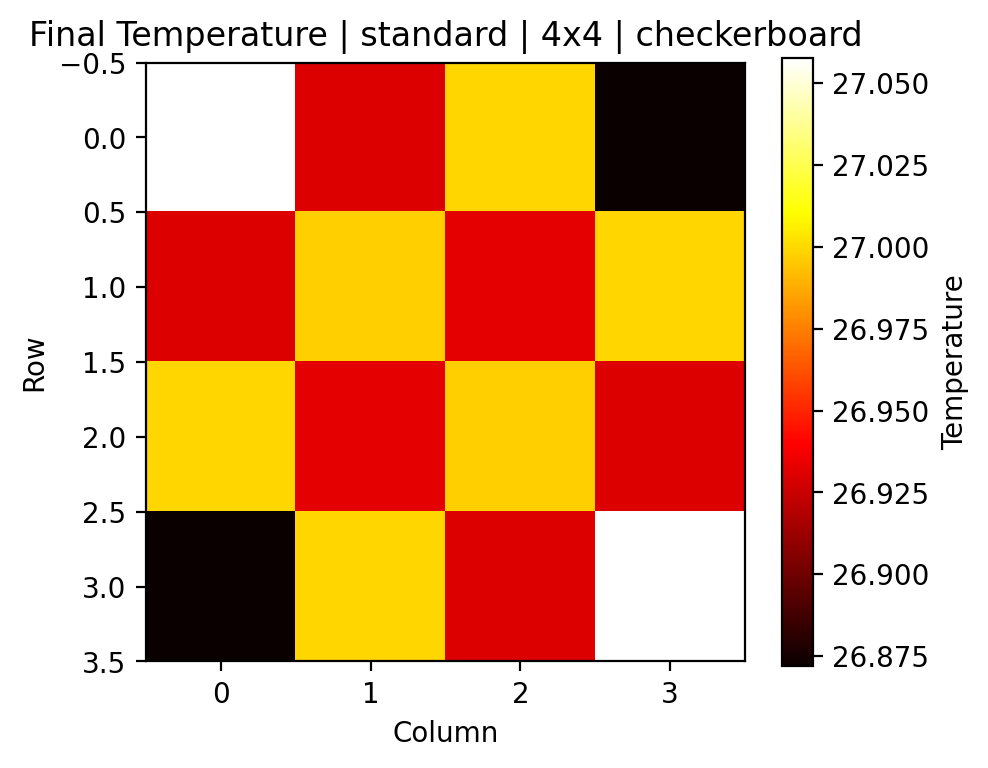

Data behind this chart, as committed beside it:
0, 1, 2, 3
27.06, 26.93, 27, 26.87
26.93, 27, 26.93, 27
27, 26.93, 27, 26.93
26.87, 27, 26.93, 27.06
